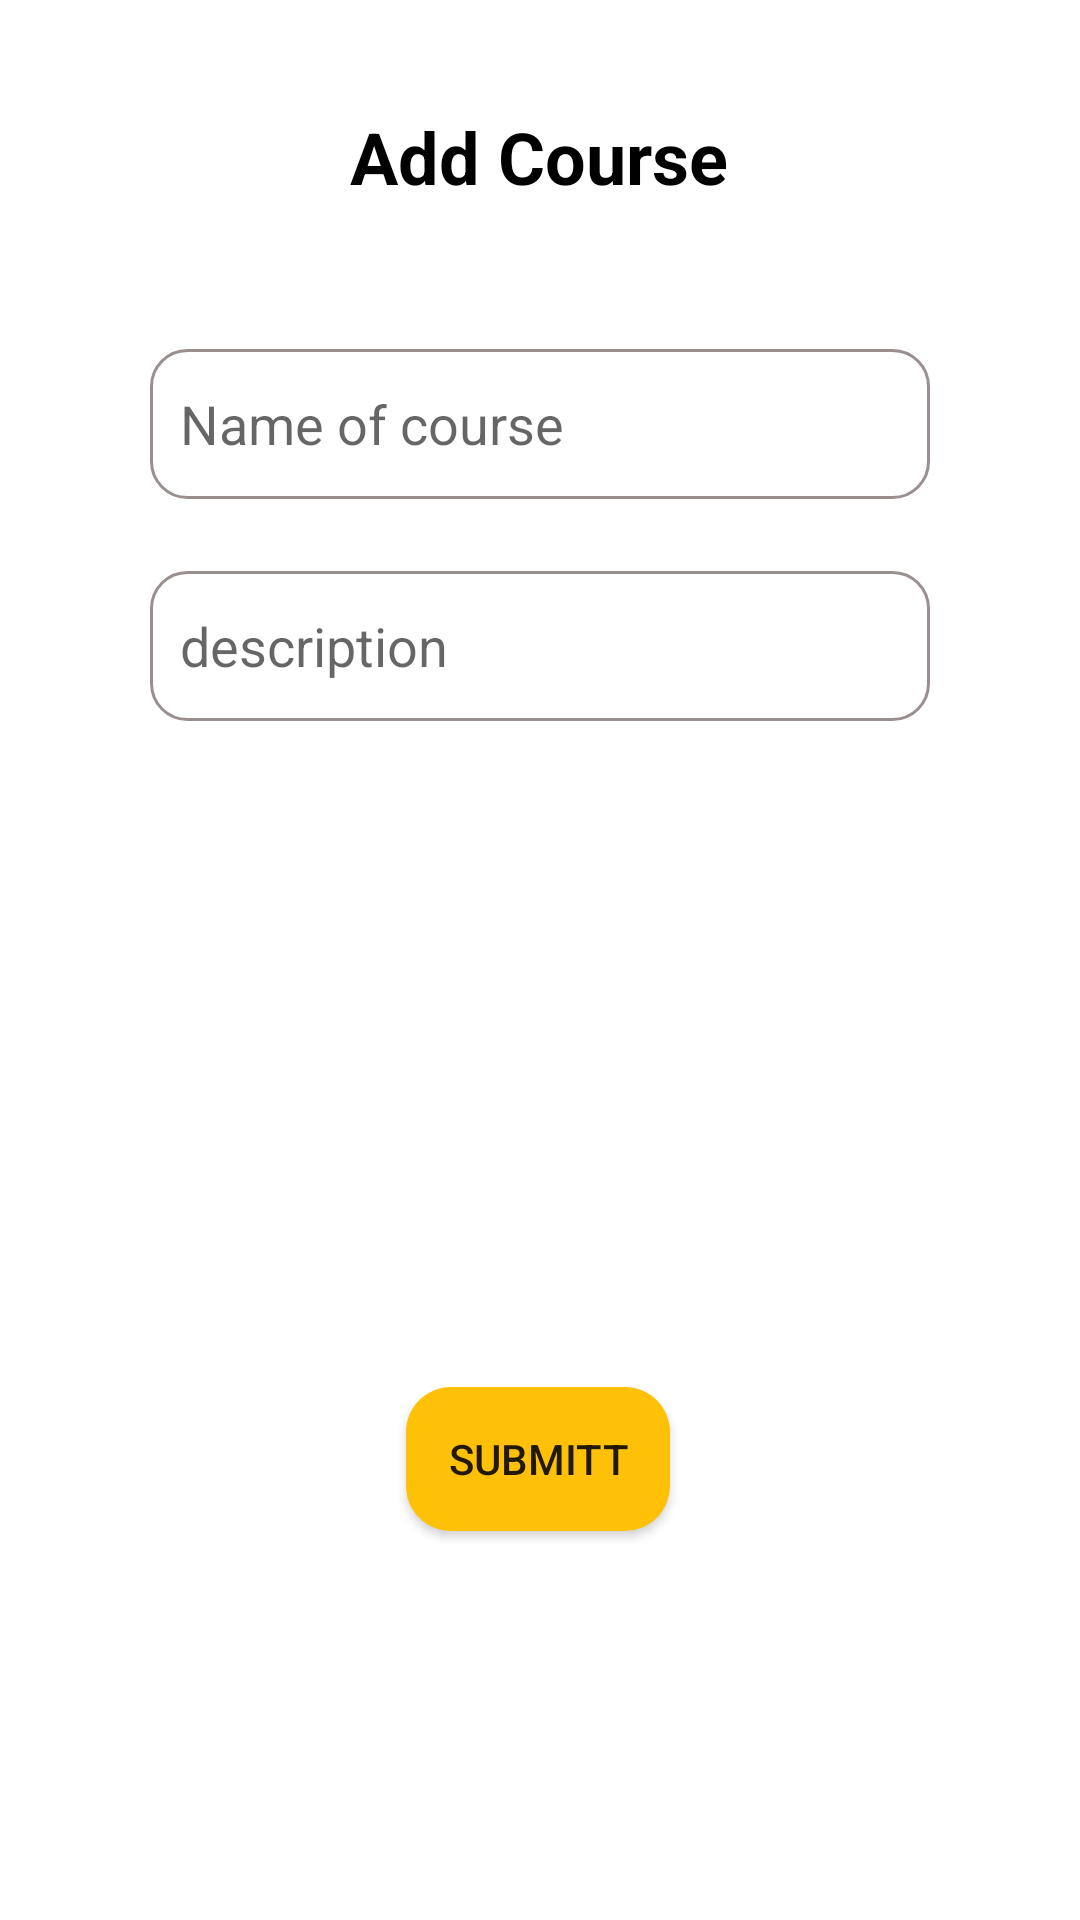

Write the Android layout XML for this screen, with the resource values it uses.
<!-- AndroidManifest.xml: application theme Theme.Study_room -->
<!-- res/layout/activity_add_course.xml -->
<?xml version="1.0" encoding="utf-8"?>
<androidx.constraintlayout.widget.ConstraintLayout xmlns:android="http://schemas.android.com/apk/res/android"
    xmlns:app="http://schemas.android.com/apk/res-auto"
    xmlns:tools="http://schemas.android.com/tools"
    android:layout_width="match_parent"
    android:layout_height="match_parent"
    tools:context=".Activities.Activities.Add_Course">

    <EditText
        android:id="@+id/add_name_course"
        android:layout_width="0dp"
        android:layout_height="50dp"
        android:layout_marginStart="50dp"
        android:layout_marginTop="48dp"
        android:layout_marginEnd="50dp"
        android:background="@drawable/rectangle"
        android:ems="10"
        android:hint="Name of course"
        android:inputType="textPersonName"
        android:padding="10dp"
        app:layout_constraintEnd_toEndOf="parent"
        app:layout_constraintHorizontal_bias="0.0"
        app:layout_constraintStart_toStartOf="parent"
        app:layout_constraintTop_toBottomOf="@+id/textView18" />

    <TextView
        android:id="@+id/textView18"
        android:layout_width="wrap_content"
        android:layout_height="wrap_content"
        android:layout_marginTop="36dp"
        android:text="Add Course"
        android:textColor="#000000"
        android:textSize="24sp"
        android:textStyle="bold"
        app:layout_constraintEnd_toEndOf="parent"
        app:layout_constraintHorizontal_bias="0.498"
        app:layout_constraintStart_toStartOf="parent"
        app:layout_constraintTop_toTopOf="parent" />

    <ImageView
        android:id="@+id/icon_course"
        android:layout_width="150dp"
        android:layout_height="150dp"
        android:layout_marginStart="48dp"
        android:layout_marginTop="24dp"
        app:layout_constraintStart_toStartOf="parent"
        app:layout_constraintTop_toBottomOf="@+id/add_desc_course"
        app:srcCompat="@drawable/ic_image" />

    <Button
        android:id="@+id/btn_submitt_course"
        android:layout_width="wrap_content"
        android:layout_height="wrap_content"
        android:layout_marginTop="48dp"
        android:background="@drawable/my_shape"
        android:text="Submitt"
        app:layout_constraintEnd_toEndOf="parent"
        app:layout_constraintHorizontal_bias="0.498"
        app:layout_constraintStart_toStartOf="parent"
        app:layout_constraintTop_toBottomOf="@+id/icon_course" />

    <EditText
        android:id="@+id/add_desc_course"
        android:layout_width="0dp"
        android:layout_height="50dp"
        android:layout_marginStart="50dp"
        android:layout_marginTop="24dp"
        android:layout_marginEnd="50dp"
        android:background="@drawable/rectangle"
        android:ems="10"
        android:hint="description"
        android:inputType="textPersonName"
        android:padding="10dp"
        app:layout_constraintEnd_toEndOf="parent"
        app:layout_constraintHorizontal_bias="0.0"
        app:layout_constraintStart_toStartOf="parent"
        app:layout_constraintTop_toBottomOf="@+id/add_name_course" />

</androidx.constraintlayout.widget.ConstraintLayout>
<!-- resources referenced by this layout -->
<resources>
  <!-- drawable my_shape (drawable) -->
  <?xml version="1.0" encoding="utf-8"?>
  <shape xmlns:android="http://schemas.android.com/apk/res/android">
      <corners android:radius="15dp"></corners>
      <solid android:color="#FFC107"></solid>
  </shape>
  <!-- drawable rectangle (drawable) -->
  <?xml version="1.0" encoding="utf-8"?>
  <shape xmlns:android="http://schemas.android.com/apk/res/android">
      <solid
          android:color="@android:color/transparent"/>
  
      <corners
          android:bottomRightRadius="12dp"
          android:bottomLeftRadius="12dp"
          android:topLeftRadius="12dp"
          android:topRightRadius="12dp"/>
      <stroke
          android:color="#9A8F8F"
          android:width="1dp"/>
  </shape>
  <style name="Theme.Study_room" parent="Theme.MaterialComponents.DayNight.DarkActionBar">
          
          <item name="colorPrimary">@color/purple_500</item>
          <item name="colorPrimaryVariant">@color/purple_700</item>
          <item name="colorOnPrimary">@color/white</item>
          
          <item name="colorSecondary">@color/teal_200</item>
          <item name="colorSecondaryVariant">@color/teal_700</item>
          <item name="colorOnSecondary">@color/black</item>
          
          <item name="android:statusBarColor" tools:targetApi="l">?attr/colorPrimaryVariant</item>
          
      </style>
  <color name="purple_500">@color/MyYellow2</color>
  <color name="purple_700">#FF3700B3</color>
  <color name="white">#FFFFFFFF</color>
  <color name="teal_200">#FF03DAC5</color>
  <color name="teal_700">#FF018786</color>
  <color name="black">#FF000000</color>
  <color name="MyYellow2">#fcbc27</color>
</resources>
